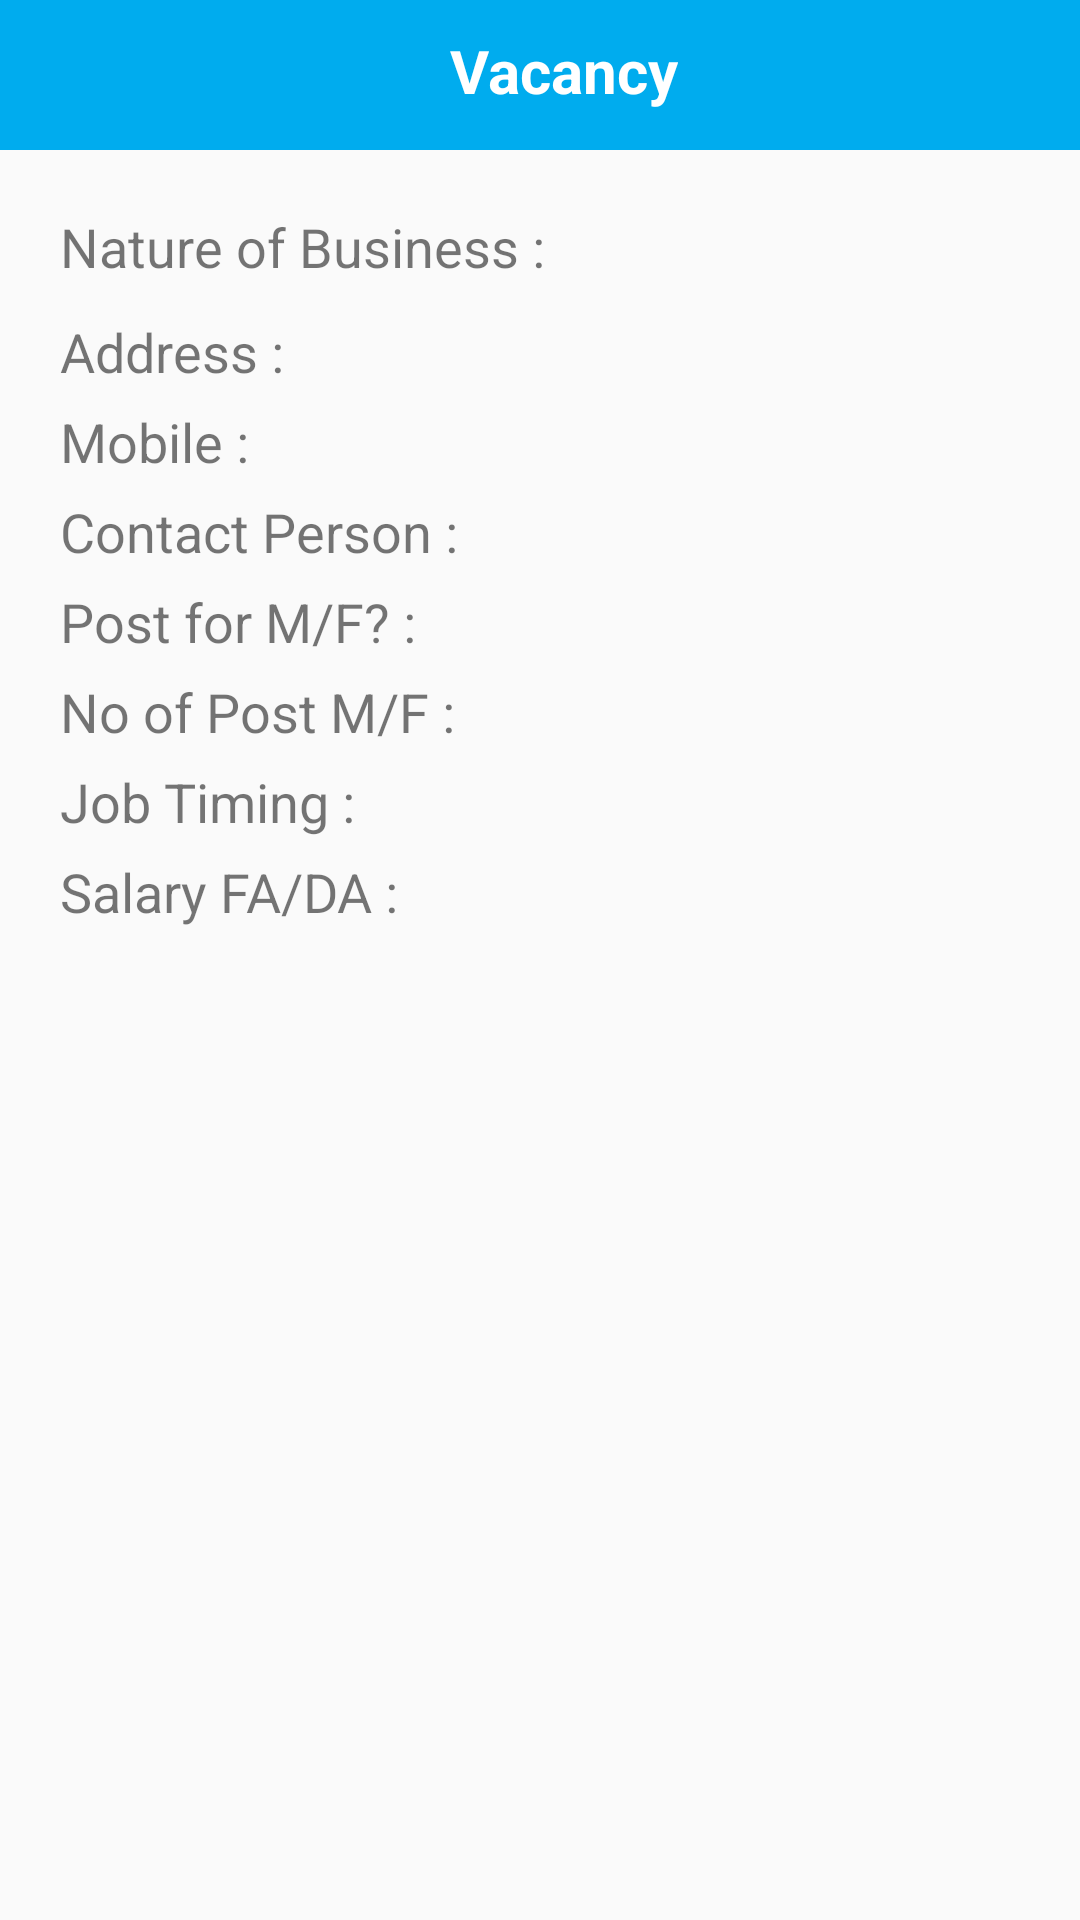

Reconstruct the res/layout file that produces this screen, plus the resources it refers to.
<!-- AndroidManifest.xml: activity theme LoginTheme -->
<!-- res/layout/activity_vaccancy_form.xml -->
<?xml version="1.0" encoding="utf-8"?>
<LinearLayout xmlns:android="http://schemas.android.com/apk/res/android"
    xmlns:app="http://schemas.android.com/apk/res-auto"
    xmlns:tools="http://schemas.android.com/tools"
    android:layout_width="match_parent"
    android:layout_height="match_parent"
    android:orientation="vertical"
    tools:context=".Aactivities.VaccancyFormActivity">
    <android.support.v7.widget.Toolbar
        android:id="@+id/toolbar1"
        android:layout_width="match_parent"
        android:background="@color/colorPrimary"
        android:layout_height="50dp">
        <RelativeLayout
            android:layout_width="match_parent"
            android:layout_height="match_parent"
            android:paddingRight="20dp"
            android:paddingTop="10dp">

            <TextView
                android:id="@+id/title"
                android:layout_width="wrap_content"
                android:layout_height="wrap_content"
                android:text="Vacancy"
                android:textStyle="bold"
                android:layout_centerHorizontal="true"
                android:textColor="#FFFF"
                android:textSize="20sp"/>

        </RelativeLayout>
    </android.support.v7.widget.Toolbar>
    <RelativeLayout
        android:layout_width="match_parent"
        android:layout_height="match_parent">

    <TextView
        android:id="@+id/n"
        android:layout_marginStart="20dp"
        android:textSize="18sp"
        android:layout_marginTop="20dp"
        android:layout_width="wrap_content"
        android:layout_height="wrap_content"
        android:text="Nature of Business :"/>
        <TextView
            android:id="@+id/n1"
            android:layout_width="match_parent"
            android:layout_height="wrap_content"
            android:layout_marginStart="20dp"
            android:layout_marginTop="20dp"
            android:layout_toRightOf="@+id/n"
            android:textSize="18sp" />

    <TextView
        android:id="@+id/a"
        android:layout_width="wrap_content"
        android:layout_height="wrap_content"
        android:layout_marginStart="20dp"
        android:layout_marginTop="55dp"
        android:text="Address :"
        android:textSize="18sp" />
        <TextView
            android:id="@+id/a1"
            android:layout_width="match_parent"
            android:layout_height="wrap_content"
            android:layout_marginStart="20dp"
            android:layout_marginTop="55dp"
            android:layout_toRightOf="@+id/a"
            android:textSize="18sp" />
    <TextView
        android:id="@+id/m"
        android:layout_width="wrap_content"
        android:layout_height="wrap_content"
        android:layout_marginStart="20dp"
        android:layout_marginTop="85dp"
        android:text="Mobile :"
        android:textSize="18sp" />
        <TextView
            android:id="@+id/m1"
            android:layout_width="match_parent"
            android:layout_height="wrap_content"
            android:layout_marginStart="20dp"
            android:layout_marginTop="85dp"
            android:layout_toRightOf="@+id/m"
            android:textSize="18sp" />
    <TextView
        android:id="@+id/c"
        android:layout_width="wrap_content"
        android:layout_height="wrap_content"
        android:layout_marginStart="20dp"
        android:layout_marginTop="115dp"
        android:text="Contact Person :"
        android:textSize="18sp" />
        <TextView
            android:id="@+id/c1"
            android:layout_width="match_parent"
            android:layout_height="wrap_content"
            android:layout_marginStart="20dp"
            android:layout_marginTop="115dp"
            android:layout_toRightOf="@+id/c"
            android:textSize="18sp" />
    <TextView
        android:id="@+id/p"
        android:layout_width="wrap_content"
        android:layout_height="wrap_content"
        android:layout_marginStart="20dp"
        android:layout_marginTop="145dp"
        android:text="Post for M/F? :"
        android:textSize="18sp" />
        <TextView
            android:id="@+id/p1"
            android:layout_width="match_parent"
            android:layout_height="wrap_content"
            android:layout_marginStart="20dp"
            android:layout_marginTop="145dp"
            android:layout_toRightOf="@+id/p"
            android:textSize="18sp" />
    <TextView
        android:id="@+id/f"
        android:layout_width="wrap_content"
        android:layout_height="wrap_content"
        android:layout_marginStart="20dp"
        android:layout_marginTop="175dp"
        android:text="No of Post M/F :"
        android:textSize="18sp" />
        <TextView
            android:id="@+id/f1"
            android:layout_width="match_parent"
            android:layout_height="wrap_content"
            android:layout_marginStart="20dp"
            android:layout_marginTop="175dp"
            android:layout_toRightOf="@+id/f"
            android:textSize="18sp" />
    <TextView
        android:id="@+id/j"
        android:layout_width="wrap_content"
        android:layout_height="wrap_content"
        android:layout_marginStart="20dp"
        android:layout_marginTop="205dp"
        android:text="Job Timing :"
        android:textSize="18sp" />
        <TextView
            android:id="@+id/j1"
            android:layout_width="match_parent"
            android:layout_height="wrap_content"
            android:layout_marginStart="20dp"
            android:layout_marginTop="205dp"
            android:layout_toRightOf="@+id/j"
            android:textSize="18sp"
            tools:ignore="DuplicateIds" />

    <TextView
        android:id="@+id/S"
        android:layout_width="wrap_content"
        android:layout_height="wrap_content"
        android:layout_marginStart="20dp"
        android:layout_marginTop="235dp"
        android:text="Salary FA/DA :"
        android:textSize="18sp" />

    <TextView
        android:id="@+id/S1"
        android:layout_width="match_parent"
        android:layout_height="wrap_content"
        android:layout_marginStart="20dp"
        android:layout_marginTop="235dp"
        android:layout_toRightOf="@+id/S"
        android:textSize="18sp" />


</RelativeLayout>



</LinearLayout>
<!-- resources referenced by this layout -->
<resources>
  <color name="colorPrimary">#00acee</color>
  <style name="LoginTheme" parent="Theme.AppCompat.Light.NoActionBar">
  
              <item name="colorPrimary">@color/colorPrimary</item>
              <item name="colorPrimaryDark">@color/colorPrimaryDark</item>
              <item name="colorAccent">@color/colorAccent</item>
  
  
          </style>
  <color name="colorPrimaryDark"> #3b5998 </color>
  <color name="colorAccent">#D81B60</color>
</resources>
